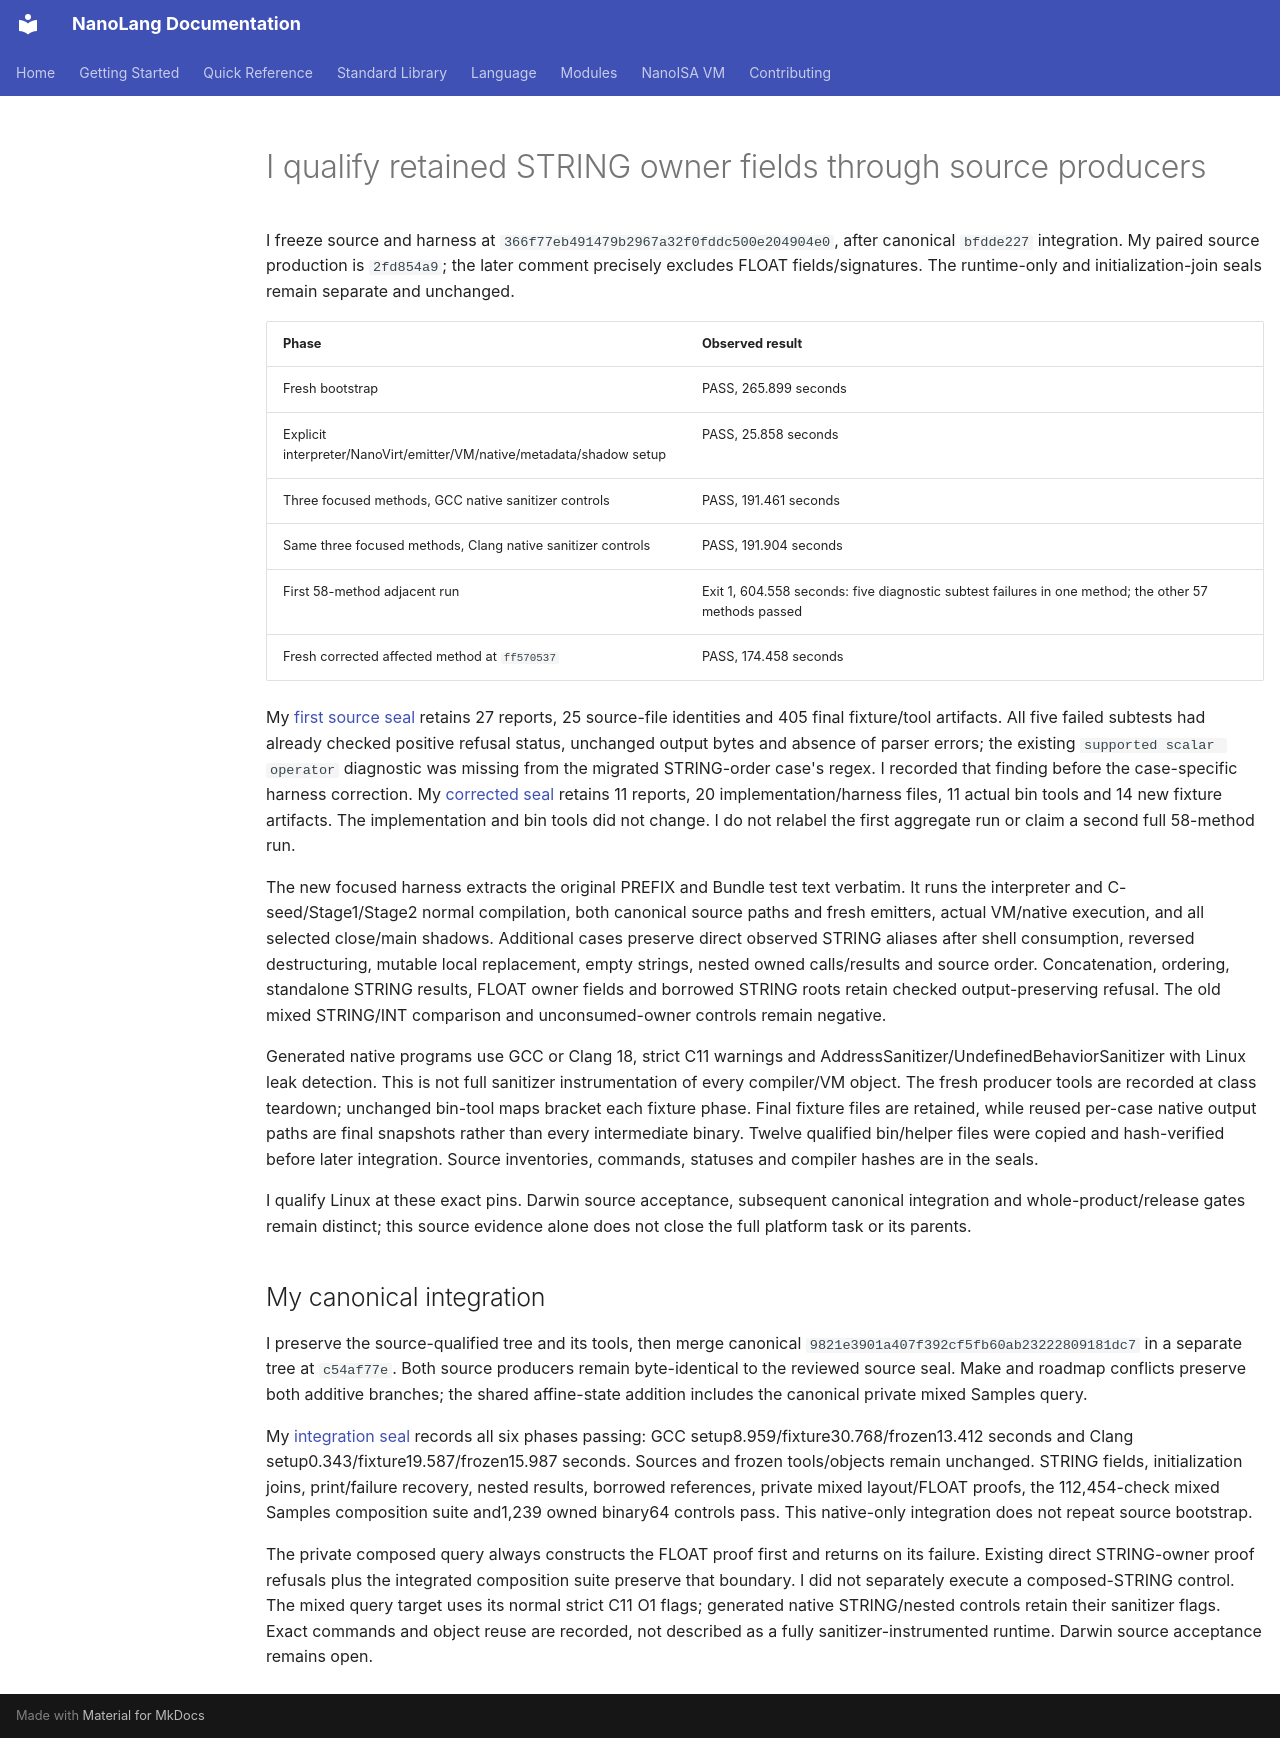

repository: jordanhubbard/nanolang · page: evidence/owned-string-fields-source/index.html · generator: mkdocs

# I qualify retained STRING owner fields through source producers

I freeze source and harness at `366f77eb491479b2967a32f0fddc500e204904e0`,
after canonical `bfdde227` integration. My paired source production is
`2fd854a9`; the later comment precisely excludes FLOAT fields/signatures.
The runtime-only and initialization-join seals remain separate and unchanged.

| Phase | Observed result |
| --- | --- |
| Fresh bootstrap | PASS, 265.899 seconds |
| Explicit interpreter/NanoVirt/emitter/VM/native/metadata/shadow setup | PASS, 25.858 seconds |
| Three focused methods, GCC native sanitizer controls | PASS, 191.461 seconds |
| Same three focused methods, Clang native sanitizer controls | PASS, 191.904 seconds |
| First 58-method adjacent run | Exit 1, 604.558 seconds: five diagnostic subtest failures in one method; the other 57 methods passed |
| Fresh corrected affected method at `ff570537` | PASS, 174.458 seconds |

My [first source seal](owned-string-fields-source-first.json) retains 27 reports,
25 source-file identities and 405 final fixture/tool artifacts. All five failed
subtests had already checked positive refusal status, unchanged output bytes and
absence of parser errors; the existing `supported scalar operator` diagnostic
was missing from the migrated STRING-order case's regex. I recorded that finding
before the case-specific harness correction. My [corrected seal](owned-string-fields-source.json)
retains 11 reports, 20 implementation/harness files, 11 actual bin tools and 14
new fixture artifacts. The implementation and bin tools did not change. I do not
relabel the first aggregate run or claim a second full 58-method run.

The new focused harness extracts the original PREFIX and Bundle test text
verbatim. It runs the interpreter and C-seed/Stage1/Stage2 normal compilation,
both canonical source paths and fresh emitters, actual VM/native execution,
and all selected close/main shadows. Additional cases preserve direct observed
STRING aliases after shell consumption, reversed destructuring, mutable local
replacement, empty strings, nested owned calls/results and source order.
Concatenation, ordering, standalone STRING results, FLOAT owner fields and
borrowed STRING roots retain checked output-preserving refusal. The old mixed
STRING/INT comparison and unconsumed-owner controls remain negative.

Generated native programs use GCC or Clang 18, strict C11 warnings and
AddressSanitizer/UndefinedBehaviorSanitizer with Linux leak detection. This is
not full sanitizer instrumentation of every compiler/VM object. The fresh
producer tools are recorded at class teardown; unchanged bin-tool maps bracket
each fixture phase. Final fixture files are retained, while reused per-case
native output paths are final snapshots rather than every intermediate binary.
Twelve qualified bin/helper files were copied and hash-verified before later
integration. Source inventories, commands, statuses and compiler hashes are in
the seals.

I qualify Linux at these exact pins. Darwin source acceptance, subsequent
canonical integration and whole-product/release gates remain distinct; this
source evidence alone does not close the full platform task or its parents.

## My canonical integration

I preserve the source-qualified tree and its tools, then merge canonical
`9821e3901a407f392cf5fb60ab23222809181dc7` in a separate tree at
`c54af77e`. Both source producers remain byte-identical to the reviewed source
seal. Make and roadmap conflicts preserve both additive branches; the shared
affine-state addition includes the canonical private mixed Samples query.

My [integration seal](owned-string-fields-integrated.json) records all six
phases passing: GCC setup8.959/fixture30.768/frozen13.412 seconds and Clang
setup0.343/fixture19.587/frozen15.987 seconds. Sources and frozen tools/objects
remain unchanged. STRING fields, initialization joins, print/failure recovery,
nested results, borrowed references, private mixed layout/FLOAT proofs, the
112,454-check mixed Samples composition suite and1,239 owned binary64 controls
pass. This native-only integration does not repeat source bootstrap.

The private composed query always constructs the FLOAT proof first and returns
on its failure. Existing direct STRING-owner proof refusals plus the integrated
composition suite preserve that boundary. I did not separately execute a
composed-STRING control. The mixed query target uses its normal strict C11 O1
flags; generated native STRING/nested controls retain their sanitizer flags.
Exact commands and object reuse are recorded, not described as a fully
sanitizer-instrumented runtime. Darwin source acceptance remains open.
